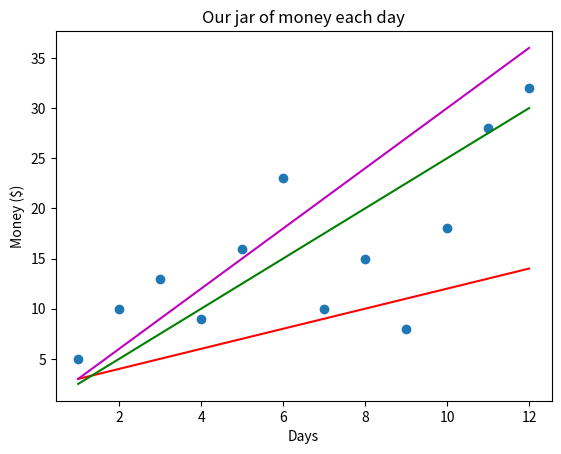

Here is the Python script that generated this plot:
'''
Created on Feb 1, 2021

[redacted]
'''
import matplotlib.pyplot as plt

days = [1,2,3,4,5,6,7,8,9,10,11,12]
money = [5,10,13,9,16,23,10,15,8,18,28,32]

#m,b set1
m1 = 1
b1 = 2

#m,b set2
m2 = 2.5
b2 = 0

#m,b set3
m3 = 3
b3 = 0

#formula
y1 = [(m1*x)+b1 for x in days]
y2 = [(m2*x)+b2 for x in days]
y3 = [(m3*x)+b3 for x in days]

total_loss1 = 0
total_loss2 = 0
total_loss3 = 0

for i in range(len(money)):
    total_loss1 = (money[i]-y1[i])**2
    total_loss2 = (money[i]-y2[i])**2
    total_loss3 = (money[i]-y3[i])**2
    
print(total_loss1, total_loss2, total_loss3)

#plot marker
plt.plot(days, money, 'o')
#plot line
plt.plot(days, y1, color='r')
plt.plot(days, y2, color='g')
plt.plot(days, y3, color='m')

plt.title('Our jar of money each day')
plt.xlabel('Days')
plt.ylabel('Money ($)')

plt.show()